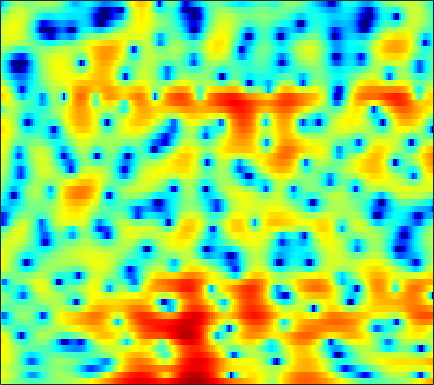

The data file committed next to this chart (first rows):
2.7093, 2.4083, 2.0135, 1.6074, 1.3028, 0.88617, 0.44855, 0.10803, -0.32348, -0.73674, -1.1359, -1.4187, -1.799, -2.1069, -2.2487, -2.3203, -2.2796, -2.1668, -1.9385, -1.6328, -1.2851, -1.0011, -0.62589, -0.2871
4.136, 3.901, 3.515, 3.042, 2.623, 1.97, 1.2, 0.54, -0.4796, -1.684, -3.09, -4.279, -6.014, -7.739, -8.701, -8.961, -7.982, -6.841, -5.254, -3.811, -2.586, -1.801, -0.9239, -0.2211
2.704, 2.692, 2.565, 2.317, 2.052, 1.617, 1.097, 0.6642, 0.04347, -0.5952, -1.221, -1.657, -2.158, -2.536, -2.717, -2.803, -2.736, -2.585, -2.282, -1.897, -1.468, -1.142, -0.7284, -0.3556
4.049, 4.021, 3.828, 3.458, 3.066, 2.385, 1.514, 0.7256, -0.5208, -2.03, -3.845, -5.446, -7.885, -10.35, -11.43, -10.73, -8.612, -6.99, -5.129, -3.615, -2.396, -1.652, -0.8406, -0.2112
4.728, 4.59, 4.279, 3.827, 3.399, 2.705, 1.873, 1.159, 0.08342, -1.122, -2.431, -3.446, -4.735, -5.705, -6.059, -5.947, -5.336, -4.707, -3.839, -3.039, -2.37, -1.969, -1.568, -1.313
4.885, 4.601, 4.134, 3.579, 3.111, 2.431, 1.721, 1.183, 0.485, -0.1528, -0.7023, -1.044, -1.399, -1.629, -1.732, -1.775, -1.753, -1.715, -1.681, -1.704, -1.821, -1.989, -2.338, -2.834
5.762, 5.258, 4.445, 3.474, 2.643, 1.418, 0.09465, -0.9108, -2.1, -2.884, -3.087, -2.877, -2.299, -1.604, -1.096, -0.5062, -0.05429, 0.1826, 0.3414, 0.3198, 0.08892, -0.2544, -0.9498, -1.974
4.937, 4.331, 3.355, 2.148, 1.044, -0.7742, -3.194, -5.597, -10.29, -17.39, -13.58, -9.187, -5.48, -3.064, -1.776, -0.485, 0.4302, 0.928, 1.371, 1.611, 1.667, 1.584, 1.332, 0.9005
1.059, 0.6057, 0.00426, -0.593, -1.052, -1.666, -2.275, -2.7, -3.167, -3.385, -3.264, -2.992, -2.489, -1.927, -1.533, -1.077, -0.7223, -0.4993, -0.2351, 0.01628, 0.2808, 0.4968, 0.7849, 1.054
-4.956, -5.785, -5.877, -4.958, -4.054, -2.934, -2.054, -1.541, -1.031, -0.6833, -0.4898, -0.4257, -0.4718, -0.6894, -0.9888, -1.557, -2.314, -2.975, -3.767, -4.14, -3.73, -2.919, -1.518, -0.09329
-8.592, -10.73, -10.07, -6.981, -4.912, -2.821, -1.359, -0.5669, 0.1716, 0.6331, 0.8386, 0.8372, 0.6379, 0.1672, -0.4024, -1.521, -3.24, -5.081, -8.689, -13.82, -11.96, -7.788, -3.773, -1.006
-1.496, -1.751, -1.874, -1.762, -1.565, -1.244, -0.9052, -0.6894, -0.4388, -0.2587, -0.1497, -0.1115, -0.1264, -0.2377, -0.3746, -0.6603, -1.005, -1.295, -1.573, -1.618, -1.339, -0.9183, -0.1773, 0.5972
0.5023, 0.1885, -0.2216, -0.6026, -0.9038, -1.327, -1.76, -2.073, -2.433, -2.668, -2.655, -2.483, -2.067, -1.51, -1.068, -0.516, -0.02023, 0.2974, 0.6534, 0.9626, 1.222, 1.4, 1.6, 1.739
1.037, 0.4961, -0.1927, -0.8786, -1.434, -2.309, -3.474, -4.659, -6.822, -9.681, -11.58, -10.24, -6.847, -3.922, -2.224, -0.4895, 0.7695, 1.474, 2.133, 2.539, 2.724, 2.733, 2.612, 2.379
-1.762, -2.928, -3.604, -3.368, -2.986, -2.674, -2.861, -3.348, -4.438, -5.736, -6.23, -5.463, -3.442, -1.265, 0.1449, 1.656, 2.747, 3.33, 3.797, 3.927, 3.747, 3.4, 2.636, 1.582
-6.346, -10.48, -10.32, -6.104, -3.94, -2.139, -1.101, -0.6297, -0.2301, 0.0516, 0.3718, 0.7031, 1.274, 1.923, 2.427, 3.04, 3.524, 3.757, 3.863, 3.68, 3.156, 2.507, 1.19, -0.8098
1.038, 0.4363, -0.07348, -0.2301, -0.1985, -0.1359, -0.08995, -0.1065, -0.1816, -0.2632, -0.3011, -0.2615, -0.07592, 0.258, 0.5665, 1.019, 1.445, 1.697, 1.904, 1.915, 1.681, 1.345, 0.6726, -0.2466
3.472, 3.06, 2.501, 1.914, 1.431, 0.7229, -0.1145, -0.8535, -1.997, -3.262, -4.506, -5.206, -5.47, -4.852, -4.004, -2.743, -1.594, -0.8606, -0.09406, 0.4484, 0.7811, 0.9031, 0.9325, 0.8395
4.072, 3.756, 3.242, 2.585, 1.982, 1.006, -0.2518, -1.431, -3.446, -6.276, -10.6, -16.26, -24.08, -12.9, -9.098, -5.96, -3.884, -2.766, -1.636, -0.8098, -0.1837, 0.1715, 0.5397, 0.8225
3.634, 3.509, 3.228, 2.805, 2.385, 1.658, 0.7433, -0.06296, -1.3, -2.678, -4.004, -4.801, -5.365, -5.285, -4.913, -4.268, -3.612, -3.181, -2.677, -2.242, -1.838, -1.519, -1.068, -0.6042
2.878, 3.035, 3.118, 3.071, 2.939, 2.643, 2.221, 1.82, 1.208, 0.5371, -0.1638, -0.6727, -1.324, -1.913, -2.34, -2.908, -3.518, -3.978, -4.592, -5.053, -5.216, -5.036, -4.419, -3.519
1.816, 2.277, 2.761, 3.093, 3.253, 3.353, 3.308, 3.179, 2.886, 2.467, 1.896, 1.372, 0.5605, -0.4176, -1.279, -2.618, -4.296, -5.814, -8.399, -11.93, -16, -15.93, -11.62, -7.941
-0.1042, 0.5958, 1.434, 2.155, 2.62, 3.122, 3.457, 3.6, 3.608, 3.397, 2.969, 2.486, 1.626, 0.4812, -0.5563, -2.163, -4.038, -5.623, -7.861, -10.01, -11.34, -11.11, -9.196, -6.769
-3.595, -2.872, -1.764, -0.5022, 0.4519, 1.6, 2.545, 3.076, 3.532, 3.667, 3.483, 3.128, 2.319, 1.142, -0.01676, -1.983, -4.399, -6.457, -9.068, -10.13, -8.846, -7.267, -5.128, -3.174
-12.75, -13.8, -11.23, -7.157, -4.604, -2.039, -0.1422, 0.8923, 1.876, 2.45, 2.618, 2.502, 2.017, 1.13, 0.1619, -1.618, -4.039, -6.439, -10.3, -11.66, -8.31, -5.649, -2.894, -0.7957
-12.82, -13.41, -12.01, -9.21, -7.24, -5.028, -3.272, -2.228, -1.161, -0.3932, 0.08954, 0.2715, 0.3035, 0.0732, -0.2407, -0.8237, -1.483, -1.952, -2.371, -2.398, -1.937, -1.374, -0.4296, 0.5805
-7.516, -7.601, -7.441, -7.022, -6.55, -5.777, -4.947, -4.291, -3.411, -2.612, -1.894, -1.45, -1.008, -0.7182, -0.5959, -0.5259, -0.5598, -0.589, -0.5983, -0.5272, -0.3488, -0.1122, 0.3267, 0.8762
-4.886, -5.364, -6.057, -6.763, -7.214, -7.526, -7.304, -6.729, -5.561, -4.233, -2.988, -2.165, -1.269, -0.5841, -0.2186, 0.0936, 0.2262, 0.2183, 0.0935, -0.1057, -0.3249, -0.4283, -0.4, -0.06795
-2.295, -3.24, -4.952, -7.38, -10.01, -15.54, -18.99, -13.76, -8.71, -5.408, -3.115, -1.795, -0.4429, 0.5286, 1.031, 1.413, 1.508, 1.354, 0.8176, -0.1237, -1.551, -2.946, -4.911, -5.474
-0.3677, -1.201, -2.651, -4.441, -5.973, -7.714, -8.353, -7.757, -6.139, -4.373, -2.76, -1.685, -0.4496, 0.5357, 1.108, 1.611, 1.769, 1.643, 1.119, 0.06335, -1.643, -3.528, -6.768, -8.454
0.5037, -0.105, -1.099, -2.232, -3.087, -4.182, -5.045, -5.463, -5.678, -5.362, -4.548, -3.705, -2.445, -1.229, -0.4209, 0.4522, 1.026, 1.27, 1.341, 1.14, 0.76, 0.4325, 0.07787, 0.03842
1.729, 1.131, 0.1305, -1.124, -2.225, -3.987, -6.143, -8.093, -11.1, -12.97, -10.9, -8.303, -5.255, -2.871, -1.454, 0.005045, 1.1, 1.691, 2.2, 2.471, 2.53, 2.496, 2.361, 2.171
2.71, 2.121, 1.113, -0.2075, -1.408, -3.274, -5.577, -7.548, -10.57, -12.36, -10.51, -8.087, -5.107, -2.674, -1.192, 0.385, 1.571, 2.233, 2.838, 3.178, 3.244, 3.143, 2.828, 2.299
3.161, 2.64, 1.674, 0.4067, -0.7143, -2.382, -4.045, -5.158, -6.087, -6.18, -5.425, -4.451, -2.908, -1.315, -0.2516, 1.021, 1.994, 2.531, 3.019, 3.2, 3.116, 2.849, 2.237, 1.322
3.917, 3.481, 2.504, 1.095, -0.3009, -2.68, -5.821, -8.755, -12.08, -10.53, -6.96, -4.739, -2.368, -0.5175, 0.6008, 1.741, 2.578, 3.01, 3.319, 3.327, 3.046, 2.639, 1.802, 0.6109
4.385, 4.049, 3.245, 2.018, 0.7993, -1.251, -3.84, -6.019, -8.05, -7.353, -5.114, -3.435, -1.59, -0.1802, 0.6659, 1.51, 2.071, 2.323, 2.414, 2.277, 1.87, 1.421, 0.623, -0.4198
4.587, 4.316, 3.743, 2.934, 2.217, 1.136, 0.06466, -0.6603, -1.357, -1.68, -1.637, -1.415, -1, -0.5709, -0.2866, 0.03966, 0.2147, 0.2221, 0.08063, -0.263, -0.8036, -1.33, -2.127, -2.933
5.387, 5.101, 4.583, 3.926, 3.351, 2.515, 1.618, 0.9589, 0.08392, -0.6895, -1.293, -1.641, -1.908, -1.95, -1.894, -1.787, -1.713, -1.755, -1.992, -2.557, -3.451, -4.395, -6.002, -7.792
6.081, 5.76, 5.233, 4.589, 4.004, 3.095, 2.003, 1.056, -0.3743, -1.979, -3.679, -4.847, -5.842, -5.834, -5.295, -4.394, -3.617, -3.22, -3.078, -3.39, -4.242, -5.314, -7.546, -11.36
5.111, 4.88, 4.525, 4.062, 3.589, 2.732, 1.579, 0.4667, -1.451, -4.06, -7.904, -12.38, -29.47, -15.86, -10.82, -7.165, -5.106, -4.109, -3.335, -2.963, -2.962, -3.129, -3.489, -3.794
1.477, 1.875, 2.315, 2.476, 2.383, 1.945, 1.178, 0.3819, -0.961, -2.588, -4.384, -5.662, -6.814, -6.866, -6.263, -5.311, -4.361, -3.801, -3.17, -2.661, -2.242, -1.933, -1.525, -1.021
-3.33, -0.8857, 0.9439, 1.807, 2.034, 1.946, 1.493, 0.9741, 0.1757, -0.7128, -1.554, -2.104, -2.664, -3.072, -3.238, -3.436, -3.583, -3.662, -3.655, -3.473, -2.961, -2.42, -1.559, -0.6917
2.335, 2.863, 3.357, 3.485, 3.311, 2.773, 1.955, 1.222, 0.1991, -0.7049, -1.347, -1.636, -1.885, -2.107, -2.45, -3.054, -4.172, -5.345, -7.425, -8.846, -7.511, -5.449, -2.895, -1.079
6.447, 6.032, 5.375, 4.501, 3.652, 2.167, 0.2246, -1.521, -4.289, -6.731, -7.219, -6.251, -4.656, -3.48, -3.047, -3.073, -3.906, -5.173, -7.821, -10.23, -8.138, -5.209, -2.115, -0.1673
5.139, 4.457, 3.381, 2.062, 0.8862, -0.9853, -3.373, -5.62, -9.537, -14.41, -14.44, -11.3, -7.972, -5.801, -4.619, -3.674, -3.104, -2.877, -2.587, -2.148, -1.423, -0.703, 0.3022, 1.157
2.074, 1.288, 0.08231, -1.298, -2.42, -4.001, -5.568, -6.715, -8.014, -8.773, -8.831, -8.457, -7.446, -6.236, -5.347, -4.186, -3.151, -2.429, -1.554, -0.7469, 0.05773, 0.6444, 1.362, 2.005
-0.6148, -1.537, -2.973, -4.585, -5.866, -7.569, -9.077, -9.973, -10.67, -10.82, -10.41, -9.768, -8.613, -7.246, -6.173, -4.724, -3.355, -2.389, -1.221, -0.1599, 0.7836, 1.409, 2.147, 2.775
-2.475, -3.58, -5.453, -7.808, -9.939, -13.15, -16.4, -18.11, -18.64, -17.89, -16.32, -14.67, -12.17, -9.591, -7.757, -5.573, -3.657, -2.417, -0.9607, 0.2912, 1.331, 1.998, 2.761, 3.371
-2.862, -3.905, -5.813, -8.48, -11.15, -16.09, -23.49, -28.99, -26.78, -27.9, -34.18, -24.23, -16.2, -11.21, -8.518, -5.633, -3.406, -2.037, -0.5214, 0.6953, 1.692, 2.321, 3.019, 3.568
-1.432, -1.97, -3.064, -4.592, -5.987, -8.073, -10.19, -11.62, -13, -13.78, -13.44, -12.17, -9.674, -7.13, -5.4, -3.457, -1.897, -0.92, 0.158, 1.007, 1.711, 2.153, 2.649, 3.067
0.7217, 0.7613, 0.5317, 0.03698, -0.4651, -1.23, -2.022, -2.559, -3.1, -3.379, -3.358, -3.121, -2.638, -2.006, -1.512, -0.9502, -0.477, -0.2145, 0.04573, 0.2511, 0.4037, 0.5076, 0.6714, 0.888
2.046, 2.471, 2.789, 2.875, 2.819, 2.62, 2.333, 2.096, 1.741, 1.398, 1.075, 0.8366, 0.5003, 0.1253, -0.2261, -0.7579, -1.38, -1.904, -2.653, -3.392, -4.095, -4.53, -4.889, -4.914
2.534, 3.065, 3.581, 3.896, 4.016, 4.039, 3.922, 3.747, 3.404, 2.938, 2.339, 1.779, 0.889, -0.2309, -1.244, -2.809, -4.677, -6.207, -8.319, -10.42, -12.37, -13.89, -16.21, -17.47
2.678, 3.146, 3.66, 4.037, 4.226, 4.351, 4.318, 4.179, 3.859, 3.344, 2.609, 1.902, 0.6969, -0.8649, -2.308, -4.775, -8.046, -11.24, -16.99, -22.94, -21.75, -20.68, -21.21, -21.9
1.976, 2.447, 3.029, 3.525, 3.819, 4.086, 4.192, 4.162, 3.951, 3.534, 2.894, 2.251, 1.152, -0.2661, -1.566, -3.704, -6.362, -8.709, -12.08, -14.62, -14.74, -14, -12.93, -11.94
-0.4593, 0.2972, 1.244, 2.065, 2.578, 3.102, 3.442, 3.573, 3.558, 3.356, 2.967, 2.547, 1.831, 0.9403, 0.1577, -0.9919, -2.233, -3.178, -4.313, -5.159, -5.659, -5.801, -5.772, -5.595
-4.625, -3.204, -1.589, -0.2673, 0.5532, 1.414, 2.014, 2.293, 2.477, 2.461, 2.277, 2.066, 1.701, 1.294, 0.9657, 0.5258, 0.1049, -0.2, -0.567, -0.8637, -1.097, -1.228, -1.365, -1.482
-8.053, -6.457, -4.398, -2.558, -1.402, -0.1968, 0.6003, 0.9475, 1.131, 1.021, 0.7257, 0.4692, 0.199, 0.09942, 0.1649, 0.3749, 0.6516, 0.8664, 1.099, 1.252, 1.339, 1.346, 1.287, 1.135
